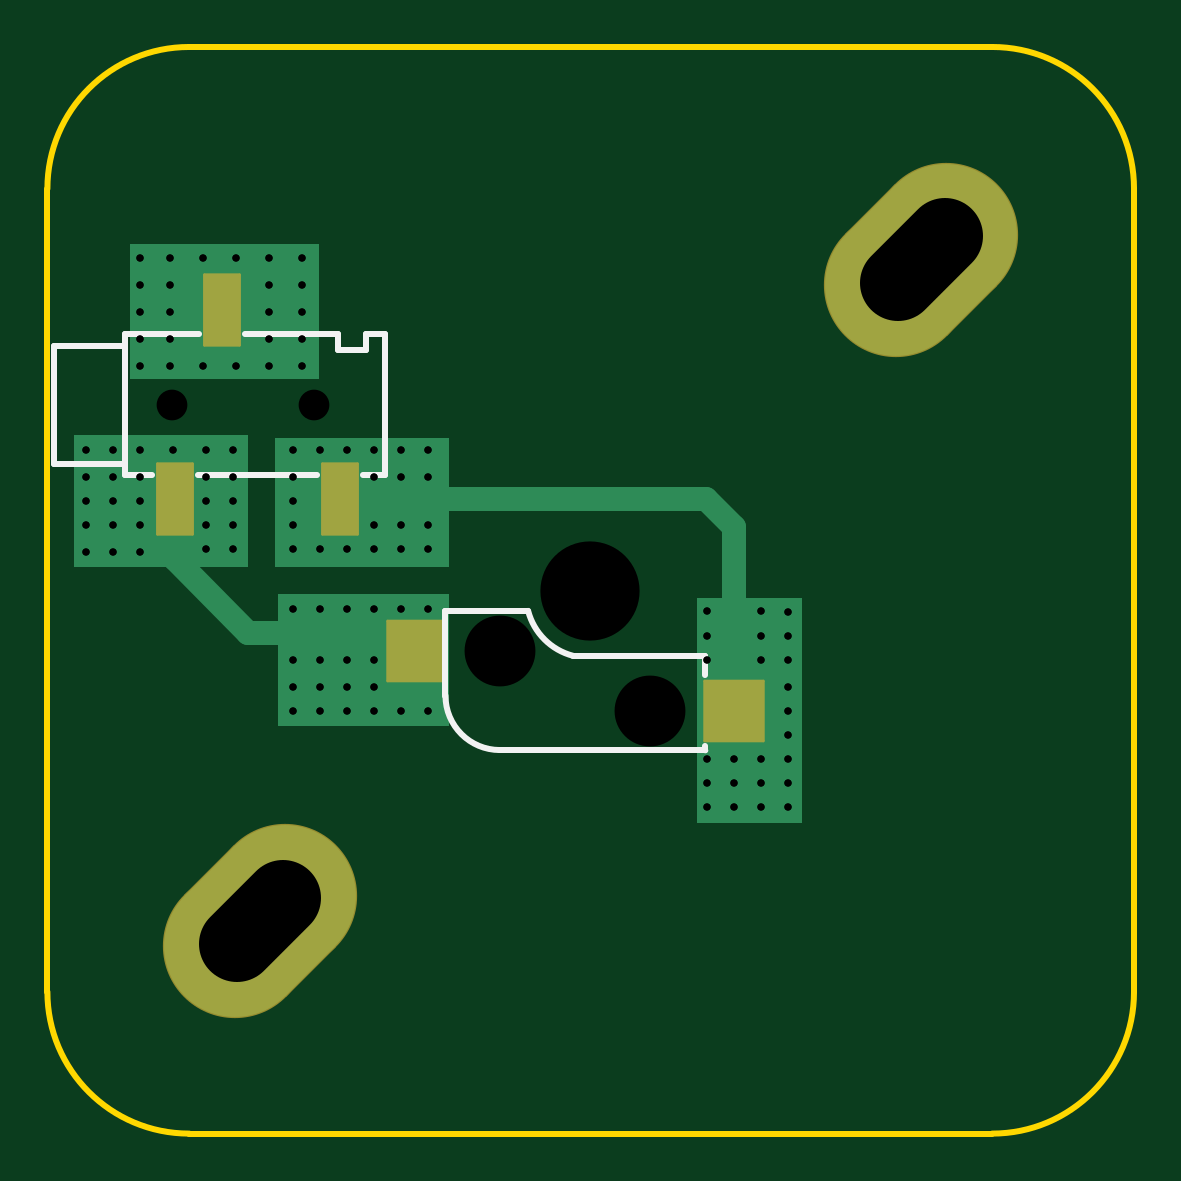
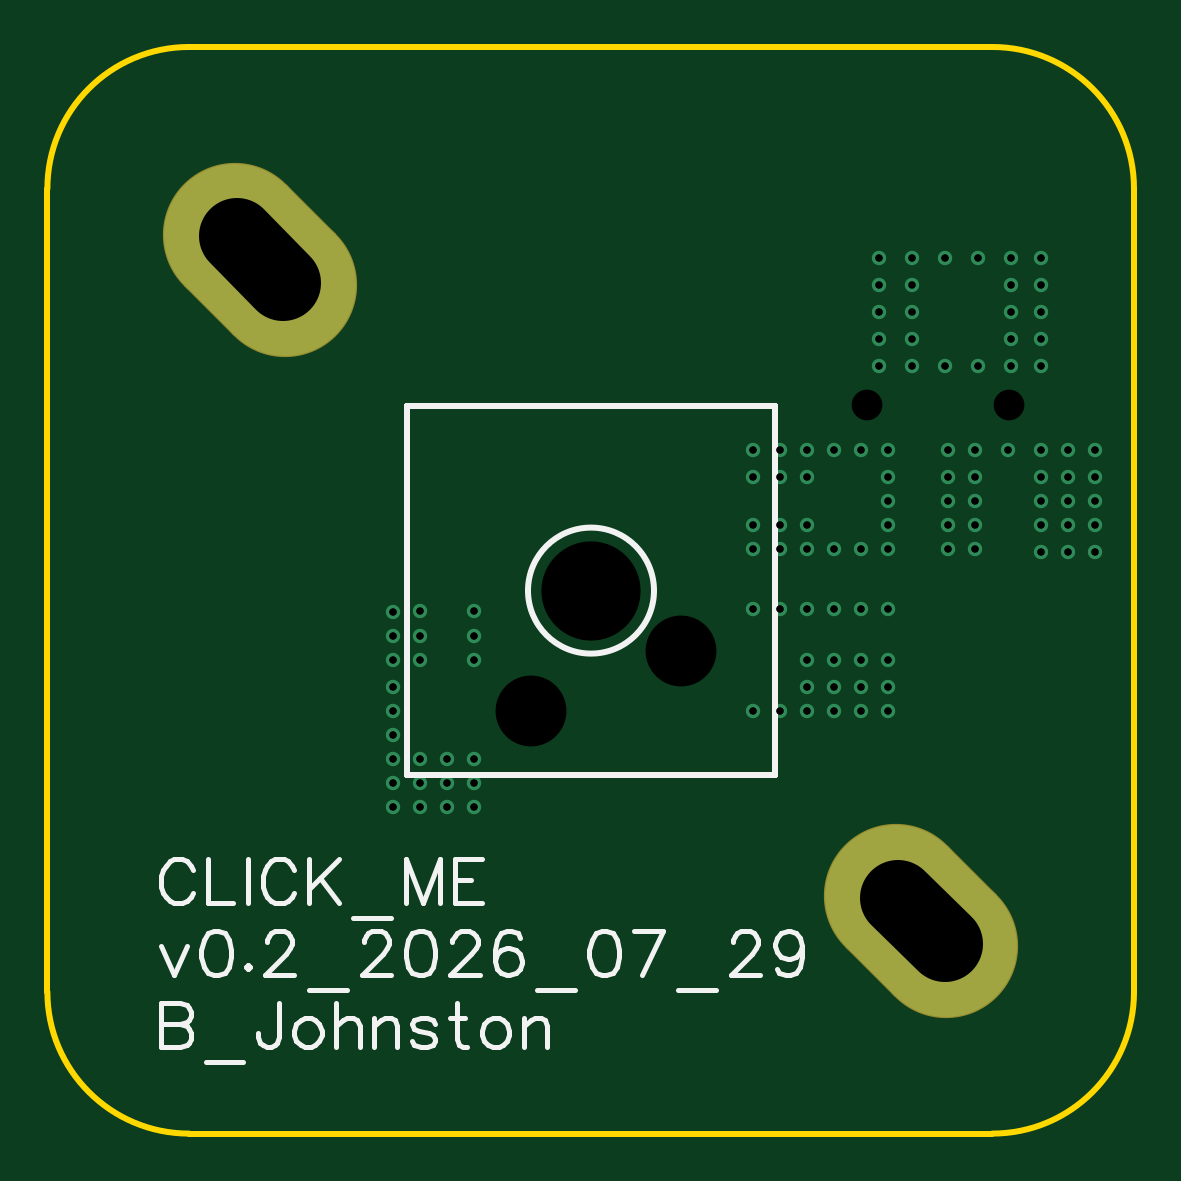
Circuit board: 11 layer files. Board 46.0 x 46.0 mm.
- drill: Drill_NPTH_Through.DRL (365 bytes)
- drill: Drill_PTH_Through.DRL (2066 bytes)
- drill: Drill_PTH_Through_Via.DRL (1872 bytes)
- outline: Gerber_BoardOutlineLayer.GKO (1021 bytes)
- bottom_copper: Gerber_BottomLayer.GBL (3626 bytes)
- bottom_silk: Gerber_BottomSilkscreenLayer.GBO (9411 bytes)
- bottom_mask: Gerber_BottomSolderMaskLayer.GBS (875 bytes)
- top_copper: Gerber_TopLayer.GTL (4763 bytes)
- paste: Gerber_TopPasteMaskLayer.GTP (814 bytes)
- top_silk: Gerber_TopSilkscreenLayer.GTO (2014 bytes)
- top_mask: Gerber_TopSolderMaskLayer.GTS (1326 bytes)

=== drill: Drill_NPTH_Through.DRL ===
;TYPE=NON_PLATED
;Layer: NPTH_Through
;EasyEDA Pro v3.2.149, 2026-09-21 22:33:03
;Gerber Generator version 0.3
M48
METRIC,LZ,0000.00000
;Hole size 1 = 1.30002 METRIC
T01C1.30002
;Hole size 2 = 2.99999 METRIC
T02C2.99999
;Hole size 3 = 4.19999 METRIC
T03C4.19999
%
G05
G90
T01
X5.28993Y30.861
X11.28992Y30.861
T02
X19.177Y20.447
X25.527Y17.907
T03
X22.987Y22.987
M30
=== drill: Drill_PTH_Through.DRL ===
;TYPE=PLATED
;Layer: PTH_Through
;EasyEDA Pro v3.2.149, 2026-09-21 22:33:03
;Gerber Generator version 0.3
M48
METRIC,LZ,0000.00000
;Hole size 1 = 0.30500 METRIC
T01C0.30500
;Hole size 2 = 1.60000 METRIC
T02C1.60000
;Hole size 3 = 3.20040 METRIC
T03C3.20040
%
G05
G90
T01
X7.874Y24.765
X3.937Y32.512
X5.207Y32.512
X8.001Y32.512
X9.398Y32.512
X10.795Y32.512
X1.651Y24.638
X2.794Y24.638
X3.937Y24.638
X6.604Y32.512
X1.651Y25.781
X2.794Y25.781
X3.937Y25.781
X7.874Y25.781
X7.874Y26.797
X2.794Y26.797
X1.651Y26.797
X1.651Y27.813
X2.794Y27.813
X1.651Y28.956
X2.794Y28.956
X7.874Y28.956
X6.731Y28.956
X6.731Y24.765
X6.731Y25.781
X6.731Y26.797
X6.731Y27.813
X7.874Y27.813
X3.937Y26.797
X3.937Y27.813
X3.937Y28.956
X5.334Y28.956
X3.937Y33.655
X5.207Y33.655
X9.398Y33.655
X10.795Y33.655
X3.937Y34.798
X5.207Y34.798
X9.398Y34.798
X10.795Y34.798
X3.937Y35.941
X5.207Y35.941
X9.398Y35.941
X10.795Y35.941
X3.937Y37.084
X5.207Y37.084
X6.604Y37.084
X8.001Y37.084
X9.398Y37.084
X10.795Y37.084
X11.557Y28.956
X16.129Y25.781
X16.129Y27.813
X16.129Y28.956
X14.986Y24.765
X14.986Y25.781
X14.986Y27.813
X14.986Y28.956
X13.843Y24.765
X13.843Y25.781
X16.129Y24.765
X12.7Y28.956
X13.843Y27.813
X12.7Y24.765
X11.557Y24.765
X13.843Y28.956
X10.414Y25.781
X10.414Y26.797
X10.414Y27.813
X10.414Y24.765
X10.414Y28.956
X10.414Y17.907
X10.414Y18.923
X10.414Y20.066
X10.414Y22.225
X11.557Y17.907
X11.557Y22.225
X12.7Y17.907
X12.7Y18.923
X12.7Y22.225
X12.7Y20.066
X11.557Y20.066
X11.557Y18.923
X14.986Y17.907
X16.129Y17.907
X13.843Y17.907
X13.843Y20.066
X13.843Y18.923
X16.129Y22.225
X14.986Y22.225
X13.843Y22.225
X27.94Y14.859
X29.083Y14.859
X30.226Y14.859
X27.94Y15.875
X29.083Y15.875
X30.226Y15.875
X27.94Y13.843
X29.083Y13.843
X30.226Y13.843
X31.369Y13.843
X31.369Y14.859
X31.369Y15.875
X31.369Y16.891
X31.369Y17.907
X31.369Y18.923
X31.369Y20.04112
X31.369Y21.05712
X31.369Y22.098
X27.94Y21.06956
X27.94Y22.11044
X27.94Y20.05356
X30.226Y21.06956
X30.226Y22.11044
X30.226Y20.05356
T02
X19.177Y20.447
X25.527Y17.907
T03
X9.98981Y9.98981G85X8.01019Y8.01019
X37.98981Y37.98981G85X36.01019Y36.01019
M30
=== drill: Drill_PTH_Through_Via.DRL ===
;TYPE=PLATED
;Layer: PTH_Through_Via
;EasyEDA Pro v3.2.149, 2026-09-21 22:33:03
;Gerber Generator version 0.3
M48
METRIC,LZ,0000.00000
;Hole size 1 = 0.30500 METRIC
T01C0.30500
%
G05
G90
T01
X7.874Y24.765
X3.937Y32.512
X5.207Y32.512
X8.001Y32.512
X9.398Y32.512
X10.795Y32.512
X1.651Y24.638
X2.794Y24.638
X3.937Y24.638
X6.604Y32.512
X1.651Y25.781
X2.794Y25.781
X3.937Y25.781
X7.874Y25.781
X7.874Y26.797
X2.794Y26.797
X1.651Y26.797
X1.651Y27.813
X2.794Y27.813
X1.651Y28.956
X2.794Y28.956
X7.874Y28.956
X6.731Y28.956
X6.731Y24.765
X6.731Y25.781
X6.731Y26.797
X6.731Y27.813
X7.874Y27.813
X3.937Y26.797
X3.937Y27.813
X3.937Y28.956
X5.334Y28.956
X3.937Y33.655
X5.207Y33.655
X9.398Y33.655
X10.795Y33.655
X3.937Y34.798
X5.207Y34.798
X9.398Y34.798
X10.795Y34.798
X3.937Y35.941
X5.207Y35.941
X9.398Y35.941
X10.795Y35.941
X3.937Y37.084
X5.207Y37.084
X6.604Y37.084
X8.001Y37.084
X9.398Y37.084
X10.795Y37.084
X11.557Y28.956
X16.129Y25.781
X16.129Y27.813
X16.129Y28.956
X14.986Y24.765
X14.986Y25.781
X14.986Y27.813
X14.986Y28.956
X13.843Y24.765
X13.843Y25.781
X16.129Y24.765
X12.7Y28.956
X13.843Y27.813
X12.7Y24.765
X11.557Y24.765
X13.843Y28.956
X10.414Y25.781
X10.414Y26.797
X10.414Y27.813
X10.414Y24.765
X10.414Y28.956
X10.414Y17.907
X10.414Y18.923
X10.414Y20.066
X10.414Y22.225
X11.557Y17.907
X11.557Y22.225
X12.7Y17.907
X12.7Y18.923
X12.7Y22.225
X12.7Y20.066
X11.557Y20.066
X11.557Y18.923
X14.986Y17.907
X16.129Y17.907
X13.843Y17.907
X13.843Y20.066
X13.843Y18.923
X16.129Y22.225
X14.986Y22.225
X13.843Y22.225
X27.94Y14.859
X29.083Y14.859
X30.226Y14.859
X27.94Y15.875
X29.083Y15.875
X30.226Y15.875
X27.94Y13.843
X29.083Y13.843
X30.226Y13.843
X31.369Y13.843
X31.369Y14.859
X31.369Y15.875
X31.369Y16.891
X31.369Y17.907
X31.369Y18.923
X31.369Y20.04112
X31.369Y21.05712
X31.369Y22.098
X27.94Y21.06956
X27.94Y22.11044
X27.94Y20.05356
X30.226Y21.06956
X30.226Y22.11044
X30.226Y20.05356
M30
=== outline: Gerber_BoardOutlineLayer.GKO ===
G04 Layer: BoardOutlineLayer*
G04 EasyEDA Pro v3.2.149, 2026-09-21 22:33:03*
G04 Gerber Generator version 0.3*
G04 Scale: 100 percent, Rotated: No, Reflected: No*
G04 Dimensions in millimeters*
G04 Leading zeros omitted, absolute positions, 4 integers and 5 decimals*
G04 Generated by one-click*
G04 Object Configs: Pad,Via,Track,Text,Image,Dimension,BoardOutline,BoardCutout,CopperFilled,SolidRegion,FPCStiffener,Line,PlaneZone,ComponentProperty,ComponentSilkscreen,TearDrop*
G04 Layer Configs: 1,2,3,4,5,6,7,8,9,10,11,13,14,56*
G04 Copper Areas: 0*
%FSLAX45Y45*%
%MOMM*%
%ADD10C,0.254*%
%ADD11C,0.0398*%
G75*


G04 PolygonModel Start*
G54D10*
G01X0Y600000D02*
G03X600000Y0I600000J0D01*
G01X4600000Y4000000D02*
G03X4000000Y4600000I-600000J0D01*
G01X599998Y4600000D02*
G03X-3Y4000000I0J-600000D01*
G01X3999997Y0D02*
G03X4599997Y600000I0J600000D01*
G01X4000000Y4600000D02*
G01X599998Y4600000D01*
G01X-3Y4000000D02*
G01X-3Y600000D01*
G01X600000Y0D02*
G01X3999997Y0D01*
G01X4599997Y600000D02*
G01X4599997Y4000000D01*

M02*


=== bottom_copper: Gerber_BottomLayer.GBL ===
G04 Layer: BottomLayer*
G04 EasyEDA Pro v3.2.149, 2026-09-21 22:33:03*
G04 Gerber Generator version 0.3*
G04 Scale: 100 percent, Rotated: No, Reflected: No*
G04 Dimensions in millimeters*
G04 Leading zeros omitted, absolute positions, 4 integers and 5 decimals*
G04 Generated by one-click*
G04 Object Configs: Pad,Via,Track,Text,Image,Dimension,BoardOutline,BoardCutout,CopperFilled,SolidRegion,FPCStiffener,Line,PlaneZone,ComponentProperty,ComponentSilkscreen,TearDrop*
G04 Layer Configs: 1,2,3,4,5,6,7,8,9,10,11,13,14,56*
G04 Copper Areas: 0*
%FSLAX45Y45*%
%MOMM*%
%AMOval*1,1,$1,$2,$3*1,1,$1,$4,$5*20,1,$1,$2,$3,$4,$5,0*%
%ADD10Oval,6.0X-1.06066X-1.06066X1.06066X1.06066*%
%ADD11C,2.4*%
%ADD12C,0.61*%
%ADD13C,0.6185*%
G75*


G04 Pad Start*
G54D10*
G01X900000Y900000D03*
G01X3700000Y3700000D03*
G54D11*
G01X1917700Y2044700D03*
G01X2552700Y1790700D03*
G04 Pad End*

G04 Via Start*
G54D12*
G01X787400Y2476500D03*
G01X393700Y3251200D03*
G01X520700Y3251200D03*
G01X800100Y3251200D03*
G01X939800Y3251200D03*
G01X1079500Y3251200D03*
G01X165100Y2463800D03*
G01X279400Y2463800D03*
G01X393700Y2463800D03*
G01X660400Y3251200D03*
G01X165100Y2578100D03*
G01X279400Y2578100D03*
G01X393700Y2578100D03*
G01X787400Y2578100D03*
G01X787400Y2679700D03*
G01X279400Y2679700D03*
G01X165100Y2679700D03*
G01X165100Y2781300D03*
G01X279400Y2781300D03*
G01X165100Y2895600D03*
G01X279400Y2895600D03*
G01X787400Y2895600D03*
G01X673100Y2895600D03*
G01X673100Y2476500D03*
G01X673100Y2578100D03*
G01X673100Y2679700D03*
G01X673100Y2781300D03*
G01X787400Y2781300D03*
G01X393700Y2679700D03*
G01X393700Y2781300D03*
G01X393700Y2895600D03*
G01X533400Y2895600D03*
G01X393700Y3365500D03*
G01X520700Y3365500D03*
G01X939800Y3365500D03*
G01X1079500Y3365500D03*
G01X393700Y3479800D03*
G01X520700Y3479800D03*
G01X939800Y3479800D03*
G01X1079500Y3479800D03*
G01X393700Y3594100D03*
G01X520700Y3594100D03*
G01X939800Y3594100D03*
G01X1079500Y3594100D03*
G01X393700Y3708400D03*
G01X520700Y3708400D03*
G01X660400Y3708400D03*
G01X800100Y3708400D03*
G01X939800Y3708400D03*
G01X1079500Y3708400D03*
G01X1155700Y2895600D03*
G01X1612900Y2578100D03*
G01X1612900Y2781300D03*
G01X1612900Y2895600D03*
G01X1498600Y2476500D03*
G01X1498600Y2578100D03*
G01X1498600Y2781300D03*
G01X1498600Y2895600D03*
G01X1384300Y2476500D03*
G01X1384300Y2578100D03*
G01X1612900Y2476500D03*
G01X1270000Y2895600D03*
G01X1384300Y2781300D03*
G01X1270000Y2476500D03*
G01X1155700Y2476500D03*
G01X1384300Y2895600D03*
G01X1041400Y2578100D03*
G01X1041400Y2679700D03*
G01X1041400Y2781300D03*
G01X1041400Y2476500D03*
G01X1041400Y2895600D03*
G01X1041400Y1790700D03*
G01X1041400Y1892300D03*
G01X1041400Y2006600D03*
G01X1041400Y2222500D03*
G01X1155700Y1790700D03*
G01X1155700Y2222500D03*
G01X1270000Y1790700D03*
G01X1270000Y1892300D03*
G01X1270000Y2222500D03*
G01X1270000Y2006600D03*
G01X1155700Y2006600D03*
G01X1155700Y1892300D03*
G01X1498600Y1790700D03*
G01X1612900Y1790700D03*
G01X1384300Y1790700D03*
G01X1384300Y2006600D03*
G01X1384300Y1892300D03*
G01X1612900Y2222500D03*
G01X1498600Y2222500D03*
G01X1384300Y2222500D03*
G01X2794000Y1485900D03*
G01X2908300Y1485900D03*
G01X3022600Y1485900D03*
G01X2794000Y1587500D03*
G01X2908300Y1587500D03*
G01X3022600Y1587500D03*
G01X2794000Y1384300D03*
G01X2908300Y1384300D03*
G01X3022600Y1384300D03*
G01X3136900Y1384300D03*
G01X3136900Y1485900D03*
G01X3136900Y1587500D03*
G01X3136900Y1689100D03*
G01X3136900Y1790700D03*
G01X3136900Y1892300D03*
G01X3136900Y2004112D03*
G01X3136900Y2105712D03*
G01X3136900Y2209800D03*
G01X2794000Y2106956D03*
G01X2794000Y2211044D03*
G01X2794000Y2005356D03*
G01X3022600Y2106956D03*
G01X3022600Y2211044D03*
G01X3022600Y2005356D03*
G04 Via End*

M02*


=== bottom_silk: Gerber_BottomSilkscreenLayer.GBO (9411 bytes, source omitted) ===
=== bottom_mask: Gerber_BottomSolderMaskLayer.GBS ===
G04 Layer: BottomSolderMaskLayer*
G04 EasyEDA Pro v3.2.149, 2026-09-21 22:33:03*
G04 Gerber Generator version 0.3*
G04 Scale: 100 percent, Rotated: No, Reflected: No*
G04 Dimensions in millimeters*
G04 Leading zeros omitted, absolute positions, 4 integers and 5 decimals*
G04 Generated by one-click*
G04 Object Configs: Pad,Via,Track,Text,Image,Dimension,BoardOutline,BoardCutout,CopperFilled,SolidRegion,FPCStiffener,Line,PlaneZone,ComponentProperty,ComponentSilkscreen,TearDrop*
G04 Layer Configs: 1,2,3,4,5,6,7,8,9,10,11,13,14,56*
G04 Copper Areas: 0*
%FSLAX45Y45*%
%MOMM*%
%AMOval*1,1,$1,$2,$3*1,1,$1,$4,$5*20,1,$1,$2,$3,$4,$5,0*%
%ADD10Oval,6.1016X-1.06066X-1.06066X1.06066X1.06066*%
%ADD11C,2.5016*%
%ADD12C,0.0941*%
G75*


G04 Pad Start*
G54D10*
G01X900000Y900000D03*
G01X3700000Y3700000D03*
G54D11*
G01X1917700Y2044700D03*
G01X2552700Y1790700D03*
G04 Pad End*

M02*


=== top_copper: Gerber_TopLayer.GTL (4763 bytes, source omitted) ===
=== paste: Gerber_TopPasteMaskLayer.GTP ===
G04 Layer: TopPasteMaskLayer*
G04 EasyEDA Pro v3.2.149, 2026-09-21 22:33:03*
G04 Gerber Generator version 0.3*
G04 Scale: 100 percent, Rotated: No, Reflected: No*
G04 Dimensions in millimeters*
G04 Leading zeros omitted, absolute positions, 4 integers and 5 decimals*
G04 Generated by one-click*
G04 Object Configs: Pad,Via,Track,Text,Image,Dimension,BoardOutline,BoardCutout,CopperFilled,SolidRegion,FPCStiffener,Line,PlaneZone,ComponentProperty,ComponentSilkscreen,TearDrop*
G04 Layer Configs: 1,2,3,4,5,6,7,8,9,10,11,13,14,56*
G04 Copper Areas: 0*
%FSLAX45Y45*%
%MOMM*%
%ADD10R,1.5X2.99999*%
%ADD11R,2.49999X2.55001*%
%ADD12C,0.7053*%
G75*


G04 Pad Start*
G54D10*
G01X539001Y2686101D03*
G01X739000Y3486099D03*
G01X1238999Y2686101D03*
G54D11*
G01X1562710Y2044700D03*
G01X2907690Y1790700D03*
G04 Pad End*

M02*


=== top_silk: Gerber_TopSilkscreenLayer.GTO ===
G04 Layer: TopSilkscreenLayer*
G04 EasyEDA Pro v3.2.149, 2026-09-21 22:33:03*
G04 Gerber Generator version 0.3*
G04 Scale: 100 percent, Rotated: No, Reflected: No*
G04 Dimensions in millimeters*
G04 Leading zeros omitted, absolute positions, 4 integers and 5 decimals*
G04 Generated by one-click*
G04 Object Configs: Pad,Via,Track,Text,Image,Dimension,BoardOutline,BoardCutout,CopperFilled,SolidRegion,FPCStiffener,Line,PlaneZone,ComponentProperty,ComponentSilkscreen,TearDrop*
G04 Layer Configs: 1,2,3,4,5,6,7,8,9,10,11,13,14,56*
G04 Copper Areas: 0*
%FSLAX45Y45*%
%MOMM*%
%ADD10C,0.254*%
%ADD11C,0.6687*%
G75*


G04 PolygonModel Start*
G54D10*
G01X328994Y2786101D02*
G01X328994Y3386099D01*
G01X1428989Y3386099D02*
G01X1428991Y2786101D01*
G01X328994Y2836101D02*
G01X28994Y2836101D01*
G01X28994Y2836101D02*
G01X28994Y3336100D01*
G01X328994Y3336100D02*
G01X28994Y3336100D01*
G01X1228916Y3386074D02*
G01X1228916Y3316224D01*
G01X1228916Y3316224D02*
G01X1349058Y3316224D01*
G01X1349058Y3316224D02*
G01X1349058Y3386074D01*
G01X1349058Y3386074D02*
G01X1429068Y3386074D01*
G01X328994Y2786101D02*
G01X440881Y2786101D01*
G01X637108Y2786101D02*
G01X1140879Y2786101D01*
G01X1337107Y2786101D02*
G01X1428991Y2786101D01*
G01X328994Y3386099D02*
G01X640880Y3386099D01*
G01X837108Y3386099D02*
G01X1228916Y3386099D01*
G01X2250201Y2022699D02*
G01X2354202Y2022699D01*
G01X2354202Y2022699D02*
G01X2785201Y2022699D01*
G01X1685201Y2212698D02*
G01X2035200Y2212698D01*
G01X1685201Y2212698D02*
G01X1685201Y2195314D01*
G01X2785199Y1640086D02*
G01X2785199Y1622699D01*
G01X2785199Y1997700D02*
G01X2785199Y1941314D01*
G01X1685201Y2195314D02*
G01X1685201Y1854063D01*
G01X1685201Y1854063D02*
G03X1915564Y1623700I230363J0D01*
G01X2784198Y1623700D02*
G02X2785199Y1622699I0J-1001D01*
G01X2785199Y1622699D02*
G01X1916565Y1622699D01*
G01X2785199Y1997700D02*
G03X2785201Y1997705I-5J6D01*
G01X2785201Y1997705D02*
G01X2785201Y2022699D01*
G01X2250201Y2022699D02*
G01X2225200Y2022699D01*
G01X2225200Y2022699D02*
G02X2035200Y2212698I66930J256929D01*

M02*


=== top_mask: Gerber_TopSolderMaskLayer.GTS ===
G04 Layer: TopSolderMaskLayer*
G04 EasyEDA Pro v3.2.149, 2026-09-21 22:33:03*
G04 Gerber Generator version 0.3*
G04 Scale: 100 percent, Rotated: No, Reflected: No*
G04 Dimensions in millimeters*
G04 Leading zeros omitted, absolute positions, 4 integers and 5 decimals*
G04 Generated by one-click*
G04 Object Configs: Pad,Via,Track,Text,Image,Dimension,BoardOutline,BoardCutout,CopperFilled,SolidRegion,FPCStiffener,Line,PlaneZone,ComponentProperty,ComponentSilkscreen,TearDrop*
G04 Layer Configs: 1,2,3,4,5,6,7,8,9,10,11,13,14,56*
G04 Copper Areas: 0*
%FSLAX45Y45*%
%MOMM*%
%AMOval*1,1,$1,$2,$3*1,1,$1,$4,$5*20,1,$1,$2,$3,$4,$5,0*%
%AMRoundRect*1,1,$1,$2,$3*1,1,$1,$4,$5*1,1,$1,0-$2,0-$3*1,1,$1,0-$4,0-$5*20,1,$1,$2,$3,$4,$5,0*20,1,$1,$4,$5,0-$2,0-$3,0*20,1,$1,0-$2,0-$3,0-$4,0-$5,0*20,1,$1,0-$4,0-$5,$2,$3,0*4,1,4,$2,$3,$4,$5,0-$2,0-$3,0-$4,0-$5,$2,$3,0*%
%ADD10Oval,6.1016X-1.06066X-1.06066X1.06066X1.06066*%
%ADD11RoundRect,0.1016X-0.75X-1.5X-0.75X1.5*%
%ADD12RoundRect,0.10003X-1.25X1.275X1.25X1.275*%
%ADD13C,2.5016*%
%ADD14C,0.5010*%
G75*


G04 Pad Start*
G54D10*
G01X900000Y900000D03*
G01X3700000Y3700000D03*
G54D11*
G01X539001Y2686101D03*
G01X739000Y3486099D03*
G01X1238999Y2686101D03*
G54D12*
G01X1562710Y2044700D03*
G01X2907690Y1790700D03*
G54D13*
G01X1917700Y2044700D03*
G01X2552700Y1790700D03*
G04 Pad End*

M02*
